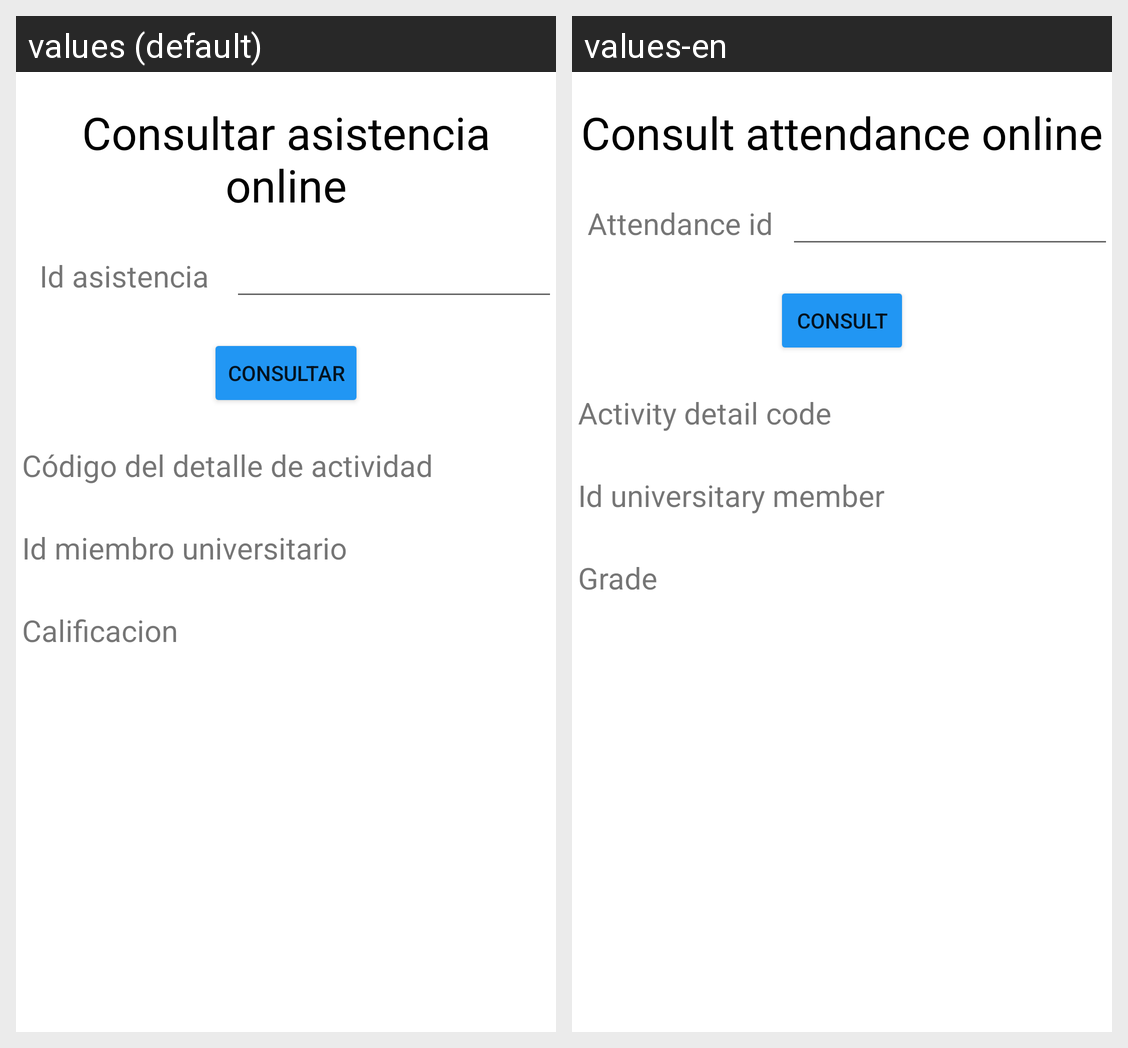

The Android screen above is rendered under two locales of the same app. Produce the string resources it draws, with the default and per-locale values.
Android screen res/layout/activity_consultar_asistencia_externo.xml rendered under 2 locales, left to right: values (default), values-en. Device: Nexus 5 (rendered at 1080×1920; each locale shown at half size, 540×960, under a caption strip naming it); theme Theme.App_proyecto01.
Strings drawn on this screen, with the default value and each locale's value (text and hints the layout hard-codes, and strings that could not be matched under every locale, appear in the picture but are not listed):

consultarAsistenciaO
  values: Consultar asistencia online
  values-en: Consult attendance online

idAsistencia
  values: Id asistencia
  values-en: Attendance id

consultar
  values: Consultar
  values-en: Consult

idDetalle
  values: Código del detalle de actividad
  values-en: Activity detail code

idMiembroUniversitario
  values: Id miembro universitario
  values-en: Id universitary member

calificacion
  values: Calificacion
  values-en: Grade
